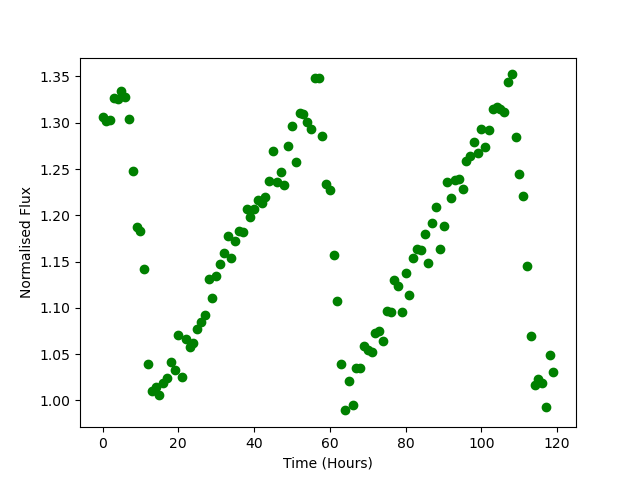

Values plotted in this chart, from the file beside it:
Time, Flux
0.0, 1.306
1.0, 1.301
2.0, 1.303
3.0, 1.326
4.0, 1.326
5.0, 1.334
6.0, 1.328
7.0, 1.304
8.0, 1.248
9.0, 1.187
10.0, 1.183
11.0, 1.142
12.0, 1.04
13.0, 1.01
14.0, 1.015
15.0, 1.006
16.0, 1.019
17.0, 1.025
18.0, 1.042
19.0, 1.033
20.0, 1.071
21.0, 1.025
22.0, 1.066
23.0, 1.057
24.0, 1.062
25.0, 1.078
26.0, 1.084
27.0, 1.092
28.0, 1.131
29.0, 1.111
30.0, 1.135
31.0, 1.147
32.0, 1.159
33.0, 1.177
34.0, 1.154
35.0, 1.172
36.0, 1.183
37.0, 1.182
38.0, 1.207
39.0, 1.198
40.0, 1.207
41.0, 1.216
42.0, 1.214
43.0, 1.22
44.0, 1.237
45.0, 1.27
46.0, 1.236
47.0, 1.246
48.0, 1.233
49.0, 1.275
50.0, 1.297
51.0, 1.257
52.0, 1.311
53.0, 1.309
54.0, 1.301
55.0, 1.293
56.0, 1.348
57.0, 1.348
58.0, 1.286
59.0, 1.234
... 60 more rows
